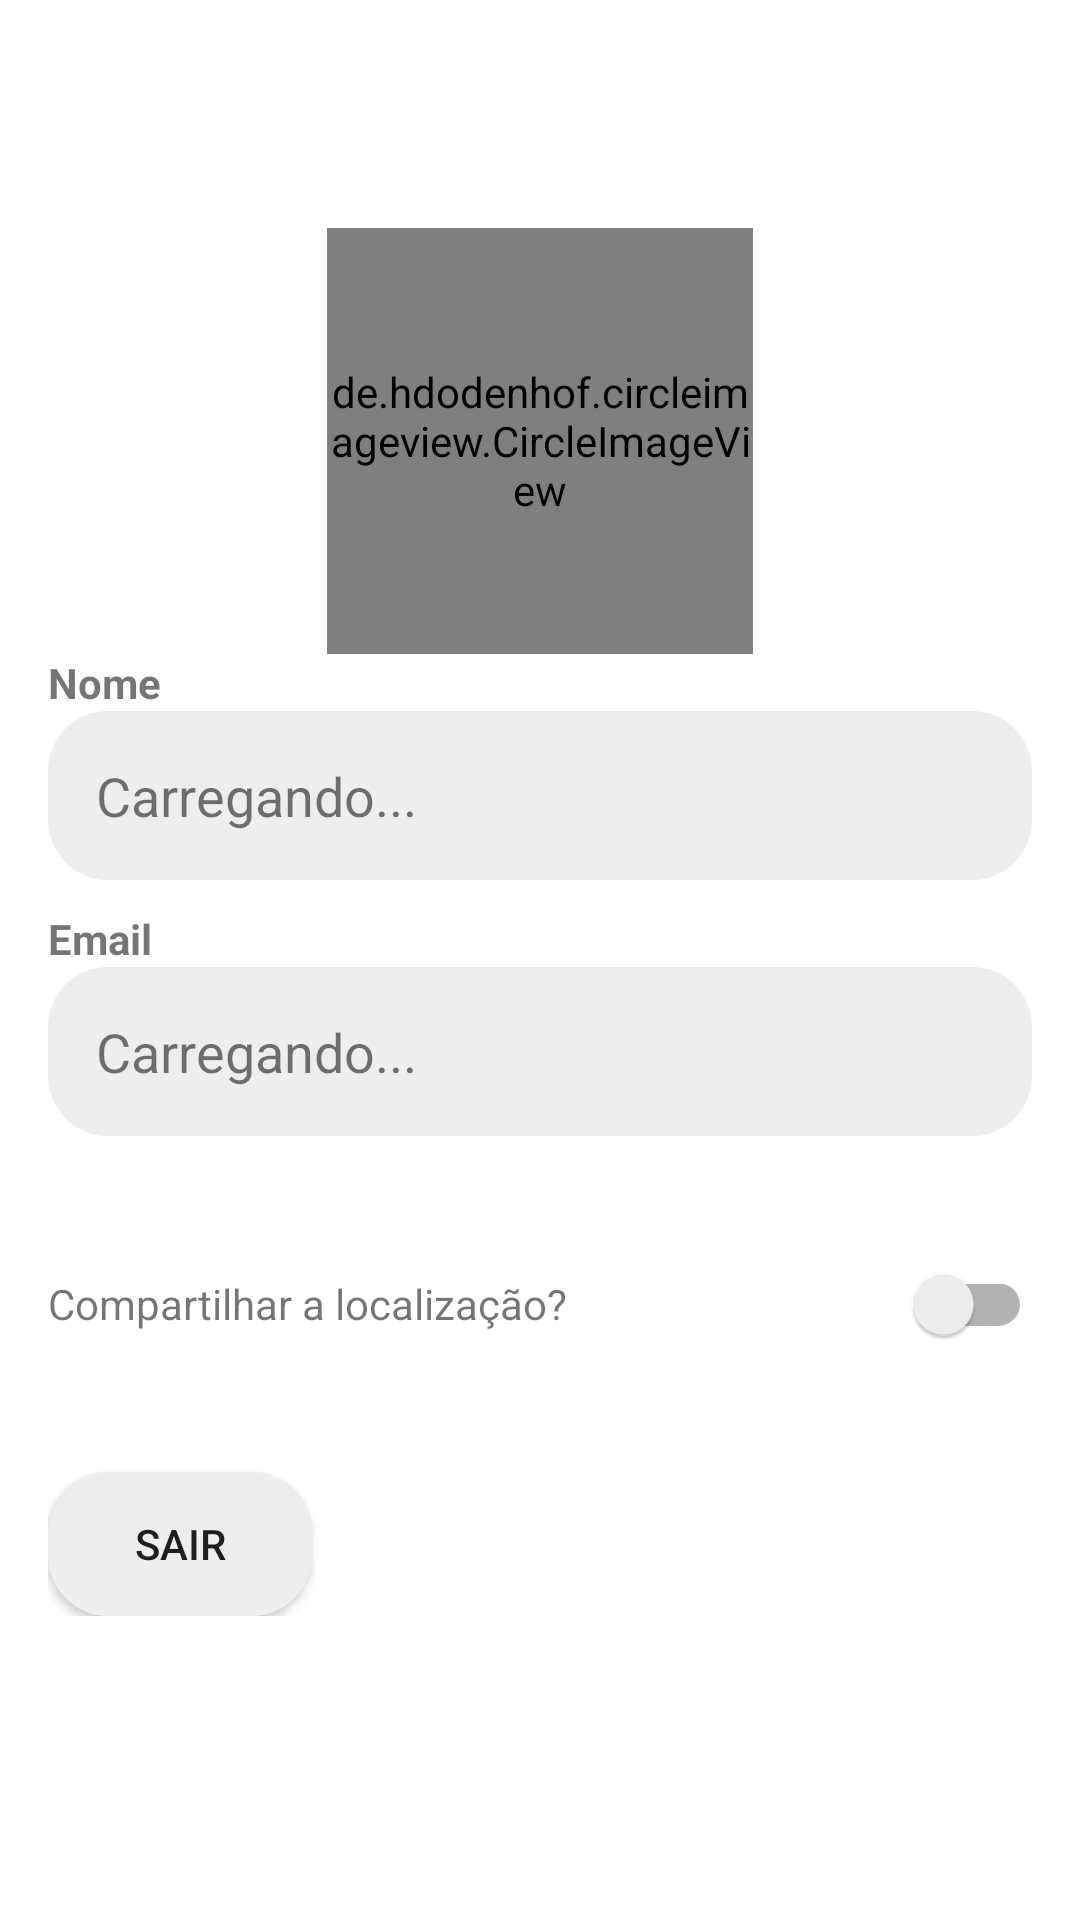

Android layout source for this screen:
<!-- AndroidManifest.xml: application theme Theme.Realbook -->
<!-- res/layout/fragment_profile.xml -->
<?xml version="1.0" encoding="utf-8"?>
<FrameLayout xmlns:android="http://schemas.android.com/apk/res/android"
    xmlns:tools="http://schemas.android.com/tools"
    android:layout_width="match_parent"
    android:layout_height="match_parent"
    xmlns:app="http://schemas.android.com/apk/res-auto"
    tools:context=".ProfileFragment">

    <LinearLayout
        android:layout_width="match_parent"
        android:layout_height="wrap_content"
        android:orientation="vertical"
        android:padding="16dp"
        android:layout_marginTop="60dp">
        <de.hdodenhof.circleimageview.CircleImageView
            android:id="@+id/profile_image_view"
            android:layout_width="142dp"
            android:layout_height="142dp"
            android:layout_gravity="center"
            app:layout_constraintTop_toBottomOf="parent"
            android:background="@drawable/round"
            app:civ_border_width="4dp"
            app:civ_border_color="@color/purple_1"
            app:civ_circle_background_color="@color/purple_1"
            />

        <LinearLayout
            android:layout_width="match_parent"
            android:layout_height="wrap_content"
            android:orientation="vertical">

            <TextView
                android:layout_width="wrap_content"
                android:layout_height="wrap_content"
                android:text="Nome"
                android:textStyle="bold"/>

            <TextView
                android:id="@+id/profile_user_name"
                android:layout_width="match_parent"
                android:layout_height="wrap_content"
                android:text="@string/loading"
                android:textSize="18sp"
                android:padding="16dp"
                android:background="@drawable/view_profile_box"/>

            <TextView
                android:layout_width="wrap_content"
                android:layout_height="wrap_content"
                android:text="Email"
                android:textStyle="bold"
                android:layout_marginTop="10dp"/>

            <TextView
                android:id="@+id/profile_user_email"
                android:layout_width="match_parent"
                android:layout_height="wrap_content"
                android:text="@string/loading"
                android:textSize="18sp"
                android:padding="16dp"
                android:background="@drawable/view_profile_box"/>

        </LinearLayout>

        <LinearLayout
            android:layout_width="match_parent"
            android:layout_height="wrap_content"
            app:layout_constraintTop_toBottomOf="@id/profile_image_view"
            android:layout_marginVertical="32dp"
            >
            <TextView
                android:layout_width="wrap_content"
                android:layout_height="wrap_content"
                android:text="@string/share_location"
                android:layout_weight="1"/>

            <androidx.appcompat.widget.SwitchCompat
                android:id="@+id/share_location_switch"
                android:layout_width="wrap_content"
                android:layout_height="wrap_content"
                android:layout_weight="0"
                />

        </LinearLayout>

        <Button
            android:id="@+id/logout_btn"
            android:layout_width="wrap_content"
            android:layout_height="wrap_content"
            android:text="@string/logout"
            android:drawableEnd="@drawable/logout"
            android:background="@drawable/view_profile_box"
            />

    </LinearLayout>

</FrameLayout>
<!-- resources referenced by this layout -->
<resources>
  <color name="purple_1">#4F32C5</color>
  <!-- drawable view_profile_box (drawable) -->
  <shape xmlns:android="http://schemas.android.com/apk/res/android"
      android:shape="rectangle">
      <gradient
          android:startColor="#efeeee"
          android:endColor="#efeeee"
          android:angle="180" />
      <corners
          android:radius="20dp"
          />
  </shape>
  <string name="loading">Carregando...</string>
  <string name="logout">Sair</string>
  <string name="share_location">Compartilhar a localização?</string>
  <style name="Theme.Realbook" parent="Theme.MaterialComponents.DayNight.DarkActionBar">
          
          <item name="colorPrimary">@color/purple_1</item>
          <item name="colorPrimaryVariant">@color/purple_700</item>
          <item name="colorOnPrimary">@color/white</item>
          
          <item name="colorSecondary">@color/teal_200</item>
          <item name="colorSecondaryVariant">@color/teal_700</item>
          <item name="colorOnSecondary">@color/black</item>
          
          <item name="android:statusBarColor">?attr/colorPrimaryVariant</item>
          
      </style>
  <color name="purple_700">#FF3700B3</color>
  <color name="white">#FFFFFFFF</color>
  <color name="teal_200">#FF03DAC5</color>
  <color name="teal_700">#FF018786</color>
  <color name="black">#FF000000</color>
</resources>
